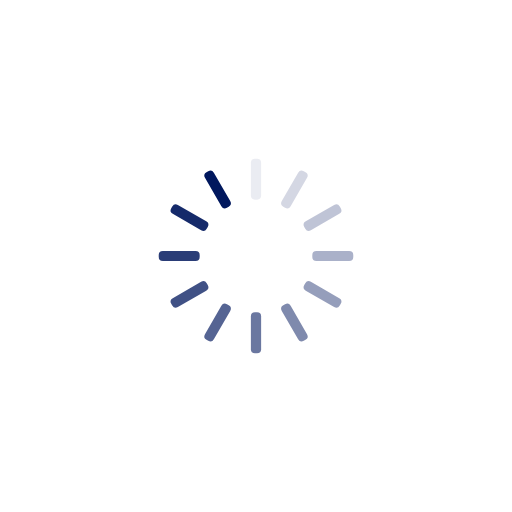
t = 0.00 s
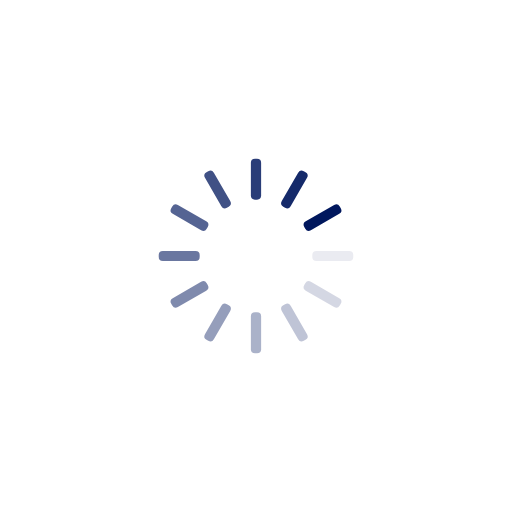
t = 0.25 s
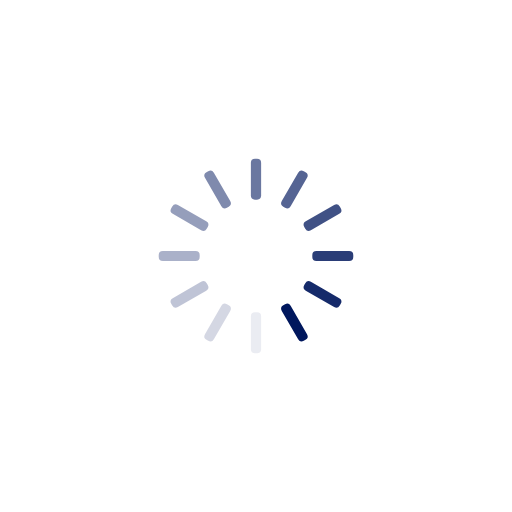
t = 0.50 s
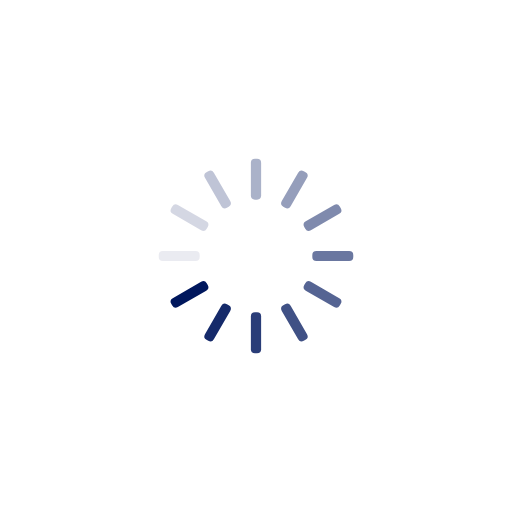
t = 0.75 s

The animated SVG that drew these frames (rendered in a browser with its animation timeline set to each time). Animation: 12 SMIL elements (animate=12); one cycle of 1.00 s, repeats indefinitely.

<svg xmlns="http://www.w3.org/2000/svg" style="margin:auto;background:#fff;display:block;shape-rendering:auto" width="200" height="200" viewBox="0 0 100 100" preserveAspectRatio="xMidYMid"><rect x="49" y="31" rx=".8" ry=".8" width="2" height="8" fill="#00175d"><animate attributeName="opacity" values="1;0" keyTimes="0;1" dur="1s" begin="-0.9166666666666666s" repeatCount="indefinite"/></rect><rect x="49" y="31" rx=".8" ry=".8" width="2" height="8" fill="#00175d" transform="rotate(30 50 50)"><animate attributeName="opacity" values="1;0" keyTimes="0;1" dur="1s" begin="-0.8333333333333334s" repeatCount="indefinite"/></rect><rect x="49" y="31" rx=".8" ry=".8" width="2" height="8" fill="#00175d" transform="rotate(60 50 50)"><animate attributeName="opacity" values="1;0" keyTimes="0;1" dur="1s" begin="-0.75s" repeatCount="indefinite"/></rect><rect x="49" y="31" rx=".8" ry=".8" width="2" height="8" fill="#00175d" transform="rotate(90 50 50)"><animate attributeName="opacity" values="1;0" keyTimes="0;1" dur="1s" begin="-0.6666666666666666s" repeatCount="indefinite"/></rect><rect x="49" y="31" rx=".8" ry=".8" width="2" height="8" fill="#00175d" transform="rotate(120 50 50)"><animate attributeName="opacity" values="1;0" keyTimes="0;1" dur="1s" begin="-0.5833333333333334s" repeatCount="indefinite"/></rect><rect x="49" y="31" rx=".8" ry=".8" width="2" height="8" fill="#00175d" transform="rotate(150 50 50)"><animate attributeName="opacity" values="1;0" keyTimes="0;1" dur="1s" begin="-0.5s" repeatCount="indefinite"/></rect><rect x="49" y="31" rx=".8" ry=".8" width="2" height="8" fill="#00175d" transform="rotate(180 50 50)"><animate attributeName="opacity" values="1;0" keyTimes="0;1" dur="1s" begin="-0.4166666666666667s" repeatCount="indefinite"/></rect><rect x="49" y="31" rx=".8" ry=".8" width="2" height="8" fill="#00175d" transform="rotate(210 50 50)"><animate attributeName="opacity" values="1;0" keyTimes="0;1" dur="1s" begin="-0.3333333333333333s" repeatCount="indefinite"/></rect><rect x="49" y="31" rx=".8" ry=".8" width="2" height="8" fill="#00175d" transform="rotate(240 50 50)"><animate attributeName="opacity" values="1;0" keyTimes="0;1" dur="1s" begin="-0.25s" repeatCount="indefinite"/></rect><rect x="49" y="31" rx=".8" ry=".8" width="2" height="8" fill="#00175d" transform="rotate(270 50 50)"><animate attributeName="opacity" values="1;0" keyTimes="0;1" dur="1s" begin="-0.16666666666666666s" repeatCount="indefinite"/></rect><rect x="49" y="31" rx=".8" ry=".8" width="2" height="8" fill="#00175d" transform="rotate(300 50 50)"><animate attributeName="opacity" values="1;0" keyTimes="0;1" dur="1s" begin="-0.08333333333333333s" repeatCount="indefinite"/></rect><rect x="49" y="31" rx=".8" ry=".8" width="2" height="8" fill="#00175d" transform="rotate(330 50 50)"><animate attributeName="opacity" values="1;0" keyTimes="0;1" dur="1s" begin="0s" repeatCount="indefinite"/></rect></svg>
